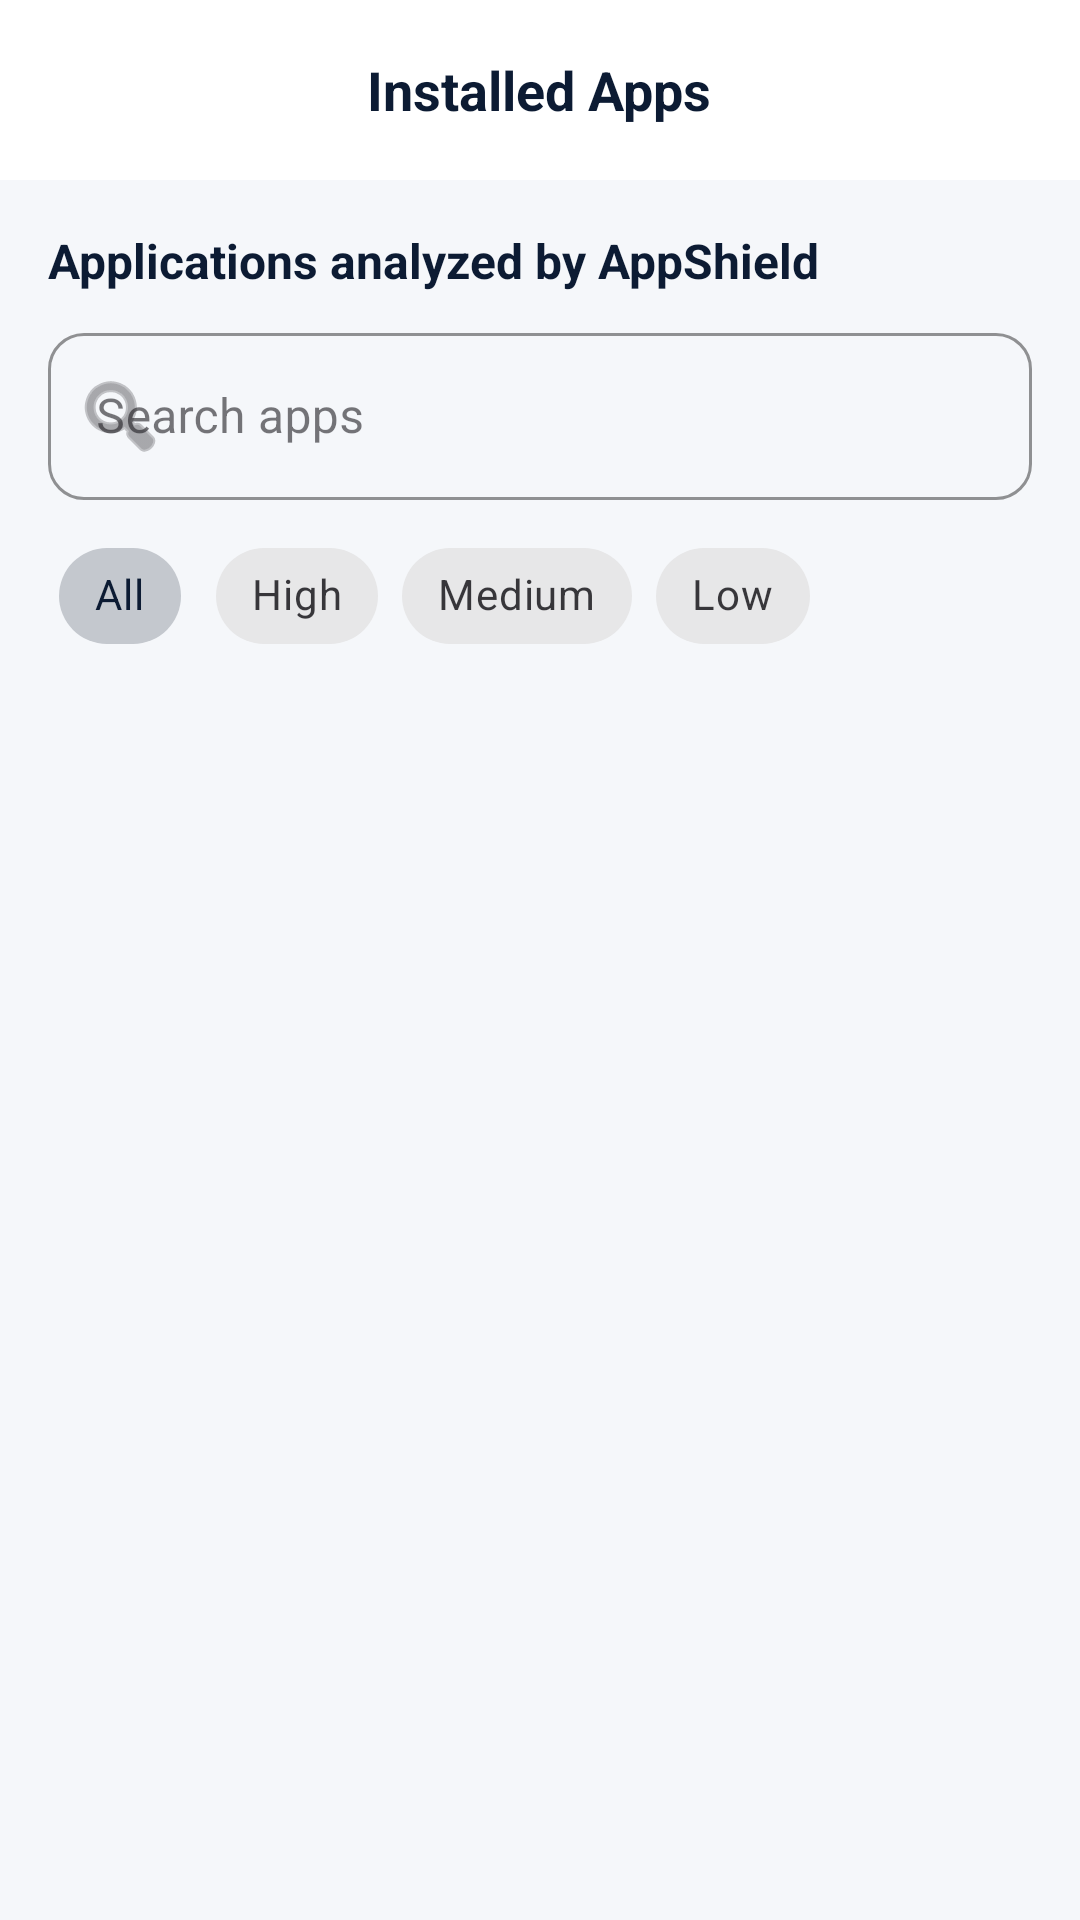

Produce the Android XML layout that renders to this screen, including the resource entries it uses.
<!-- AndroidManifest.xml: application theme Theme.AppShield -->
<!-- res/layout/fragment_installed_apps.xml -->
<?xml version="1.0" encoding="utf-8"?>
<androidx.constraintlayout.widget.ConstraintLayout xmlns:android="http://schemas.android.com/apk/res/android"
    xmlns:app="http://schemas.android.com/apk/res-auto"
    android:layout_width="match_parent"
    android:layout_height="match_parent"
    android:background="@color/bg_light">

    <RelativeLayout
        android:id="@+id/layout_header"
        android:layout_width="match_parent"
        android:layout_height="60dp"
        android:background="@color/white"
        android:paddingHorizontal="@dimen/spacing_medium"
        app:layout_constraintTop_toTopOf="parent">

        <TextView
            android:layout_width="wrap_content"
            android:layout_height="wrap_content"
            android:layout_centerInParent="true"
            android:text="Installed Apps"
            android:textColor="@color/navy_primary"
            android:textSize="18sp"
            android:textStyle="bold" />

    </RelativeLayout>

    <LinearLayout
        android:id="@+id/layout_search_filter"
        android:layout_width="match_parent"
        android:layout_height="wrap_content"
        android:orientation="vertical"
        android:padding="@dimen/spacing_medium"
        app:layout_constraintTop_toBottomOf="@id/layout_header">

        <TextView
            android:layout_width="wrap_content"
            android:layout_height="wrap_content"
            android:text="Applications analyzed by AppShield"
            android:textColor="@color/text_primary"
            android:textSize="16sp"
            android:textStyle="bold" />

        <com.google.android.material.textfield.TextInputLayout
            android:id="@+id/search_layout"
            style="@style/Widget.MaterialComponents.TextInputLayout.OutlinedBox"
            android:layout_width="match_parent"
            android:layout_height="wrap_content"
            android:layout_marginTop="@dimen/spacing_small"
            android:hint="Search apps"
            app:startIconDrawable="@android:drawable/ic_menu_search"
            app:boxCornerRadiusTopStart="12dp"
            app:boxCornerRadiusTopEnd="12dp"
            app:boxCornerRadiusBottomStart="12dp"
            app:boxCornerRadiusBottomEnd="12dp"
            app:boxStrokeColor="@color/navy_primary"
            app:hintTextColor="@color/navy_primary">

            <com.google.android.material.textfield.TextInputEditText
                android:id="@+id/edit_search"
                android:layout_width="match_parent"
                android:layout_height="wrap_content"
                android:singleLine="true" />
        </com.google.android.material.textfield.TextInputLayout>

        <HorizontalScrollView
            android:layout_width="match_parent"
            android:layout_height="wrap_content"
            android:layout_marginTop="@dimen/spacing_small"
            android:scrollbars="none">

            <com.google.android.material.chip.ChipGroup
                android:id="@+id/chip_group_risk"
                android:layout_width="wrap_content"
                android:layout_height="wrap_content"
                app:singleSelection="true">

                <com.google.android.material.chip.Chip
                    android:id="@+id/chip_all"
                    style="@style/Widget.MaterialComponents.Chip.Choice"
                    android:layout_width="wrap_content"
                    android:layout_height="wrap_content"
                    android:text="All"
                    android:checked="true" />

                <com.google.android.material.chip.Chip
                    android:id="@+id/chip_high"
                    style="@style/Widget.MaterialComponents.Chip.Choice"
                    android:layout_width="wrap_content"
                    android:layout_height="wrap_content"
                    android:text="High" />

                <com.google.android.material.chip.Chip
                    android:id="@+id/chip_medium"
                    style="@style/Widget.MaterialComponents.Chip.Choice"
                    android:layout_width="wrap_content"
                    android:layout_height="wrap_content"
                    android:text="Medium" />

                <com.google.android.material.chip.Chip
                    android:id="@+id/chip_low"
                    style="@style/Widget.MaterialComponents.Chip.Choice"
                    android:layout_width="wrap_content"
                    android:layout_height="wrap_content"
                    android:text="Low" />

            </com.google.android.material.chip.ChipGroup>
        </HorizontalScrollView>

    </LinearLayout>

    <androidx.recyclerview.widget.RecyclerView
        android:id="@+id/recycler_apps"
        android:layout_width="match_parent"
        android:layout_height="0dp"
        android:paddingBottom="@dimen/spacing_medium"
        android:clipToPadding="false"
        app:layout_constraintBottom_toBottomOf="parent"
        app:layout_constraintTop_toBottomOf="@id/layout_search_filter" />

    <TextView
        android:id="@+id/txt_empty_state"
        android:layout_width="wrap_content"
        android:layout_height="wrap_content"
        android:text="No applications found"
        android:textColor="@color/text_secondary"
        android:textSize="16sp"
        android:visibility="gone"
        app:layout_constraintBottom_toBottomOf="parent"
        app:layout_constraintEnd_toEndOf="parent"
        app:layout_constraintStart_toStartOf="parent"
        app:layout_constraintTop_toBottomOf="@id/layout_search_filter" />

</androidx.constraintlayout.widget.ConstraintLayout>
<!-- resources referenced by this layout -->
<resources>
  <color name="bg_light">#F5F7FA</color>
  <color name="navy_primary">#0C1B33</color>
  <color name="text_primary">#0C1B33</color>
  <color name="text_secondary">#64748B</color>
  <color name="white">#FFFFFFFF</color>
  <dimen name="spacing_medium">16dp</dimen>
  <dimen name="spacing_small">8dp</dimen>
  <style name="Theme.AppShield" parent="Base.Theme.AppShield" />
  <style name="Base.Theme.AppShield" parent="Theme.Material3.DayNight.NoActionBar">
          <item name="colorPrimary">@color/navy_primary</item>
          <item name="colorOnPrimary">@color/white</item>
          <item name="colorSecondary">@color/navy_2</item>
          <item name="android:statusBarColor">@color/navy_primary</item>
          <item name="android:navigationBarColor">@color/surface</item>
          <item name="android:windowBackground">@color/bg_light</item>
          <item name="android:windowLightStatusBar">false</item>
          <item name="colorSurface">@color/surface</item>
          <item name="android:textColorPrimary">@color/text_primary</item>
          <item name="android:textColorSecondary">@color/text_secondary</item>
      </style>
  <color name="navy_2">#1E293B</color>
  <color name="surface">#FFFFFF</color>
</resources>
